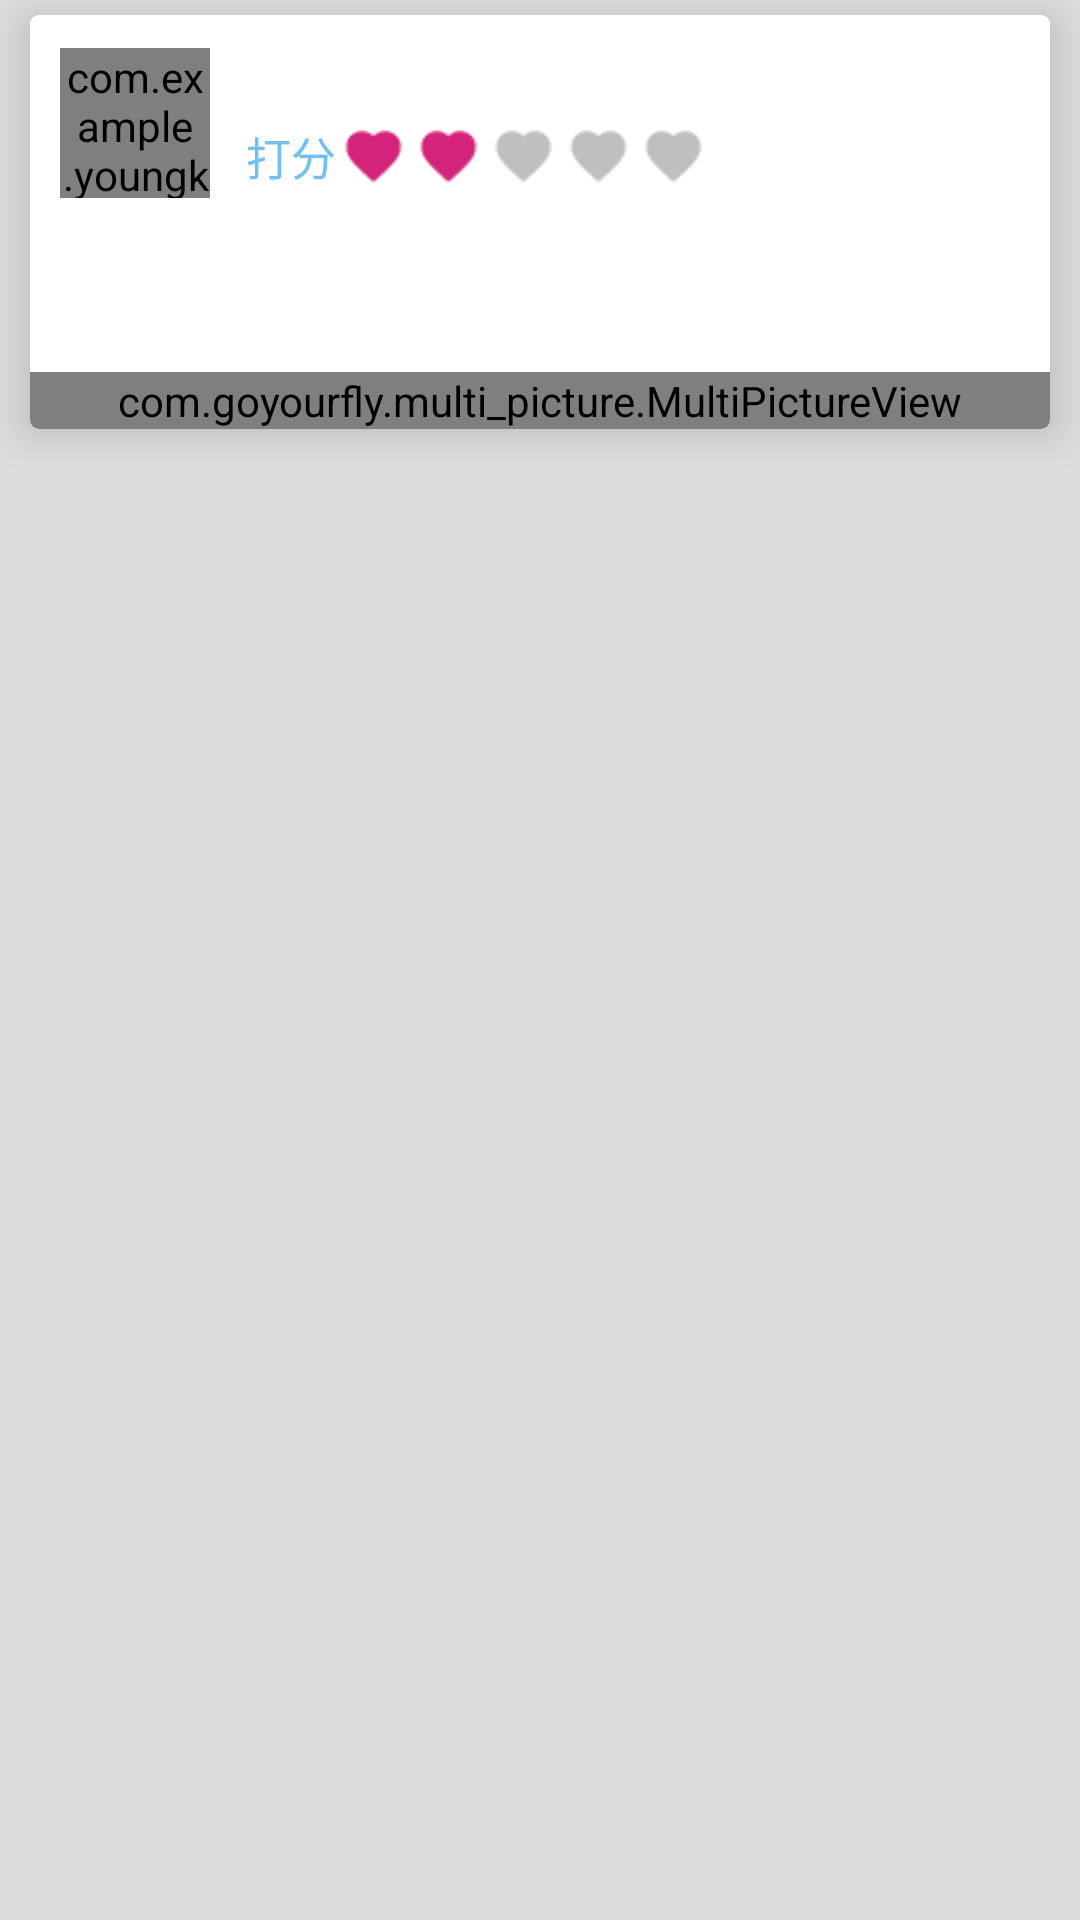

Write the Android layout XML for this screen, with the resource values it uses.
<!-- AndroidManifest.xml: application theme AppTheme -->
<!-- res/layout/evaluate_item.xml -->
<?xml version="1.0" encoding="utf-8"?>
<RelativeLayout xmlns:android="http://schemas.android.com/apk/res/android"
    xmlns:app="http://schemas.android.com/apk/res-auto"
    android:layout_width="match_parent"
    android:layout_height="wrap_content"
    android:background="#1E000000">


    <android.support.v7.widget.CardView
        android:id="@+id/evaluate_item"
        android:layout_width="match_parent"
        android:layout_height="wrap_content"
        android:layout_marginBottom="5dp"
        android:layout_marginLeft="10dp"
        android:layout_marginRight="10dp"
        android:layout_marginTop="5dp"
        android:clickable="false"
        app:cardCornerRadius="3dp"
        app:cardElevation="8dp">


        <LinearLayout
            style="@style/common_wid_hei"
            android:background="@color/white"
            android:orientation="vertical">


            
            <LinearLayout
                android:id="@+id/evaluate_head"
                android:layout_width="match_parent"
                android:layout_height="60dp"
                android:layout_marginTop="6dp"

                android:gravity="center_vertical"
                android:orientation="horizontal">

                <com.example.youngkaaa.ycircleview.CircleView
                    android:id="@+id/circle_head"
                    android:layout_width="50dp"
                    android:layout_height="50dp"
                    android:layout_marginLeft="10dp"
                    app:imgSrc="@mipmap/test" />

                <LinearLayout
                    android:layout_width="0dp"
                    android:layout_height="match_parent"
                    android:layout_marginLeft="12dp"

                    android:layout_weight="1"
                    android:gravity="center_vertical"
                    android:orientation="vertical">

                    <LinearLayout
                        android:layout_width="match_parent"
                        android:layout_height="0dp"
                        android:layout_weight="1"
                        android:orientation="horizontal">

                        <TextView
                            android:id="@+id/nick_name"
                            android:layout_width="0dp"
                            android:layout_height="match_parent"
                            android:layout_weight="1"
                            android:gravity="left|center_vertical"
                            android:textColor="#E1918F"
                            android:textSize="20sp" />

                        <TextView
                            android:id="@+id/time_stamp"
                            android:layout_width="0dp"
                            android:layout_height="match_parent"
                            android:layout_marginRight="20dp"
                            android:layout_weight="1"
                            android:gravity="right|center_vertical"
                            android:textColor="#656565"
                            android:textSize="15sp" />
                    </LinearLayout>


                    <LinearLayout
                        android:layout_width="match_parent"
                        android:layout_height="0dp"
                        android:layout_marginBottom="5dp"
                        android:layout_weight="1"
                        android:gravity="center_vertical"
                        android:orientation="horizontal">

                        <TextView
                            android:layout_width="wrap_content"
                            android:layout_height="wrap_content"
                            android:gravity="right|center_vertical"
                            android:text="@string/give_score"
                            android:textColor="#70C0F0"
                            android:textSize="15sp" />

                        <View
                            android:layout_width="25dp"
                            android:layout_height="25dp"
                            android:background="@mipmap/good" />

                        <View
                            android:layout_width="25dp"
                            android:layout_height="25dp"
                            android:background="@mipmap/good" />

                        <View
                            android:layout_width="25dp"
                            android:layout_height="25dp"
                            android:background="@mipmap/bad" />

                        <View
                            android:layout_width="25dp"
                            android:layout_height="25dp"
                            android:background="@mipmap/bad" />

                        <View
                            android:layout_width="25dp"
                            android:layout_height="25dp"
                            android:background="@mipmap/bad" />
                    </LinearLayout>
                </LinearLayout>
            </LinearLayout>
            

            
            <TextView
                android:id="@+id/evaluate_content"
               style="@style/common_wid_hei"
                android:layout_margin="5dp"
                android:singleLine="false"
                android:ellipsize="none"
                android:textSize="20sp"
                android:textColor="#000000"
                />
            


            <com.goyourfly.multi_picture.MultiPictureView
                android:id="@+id/evaluate_imgs"
                style="@style/common_wid_hei"
                android:layout_marginTop="16dp"
                app:imageLayoutMode="DYNAMIC"
                app:max="9"
                app:ratio="1"
                app:space="6dp"
                app:span="3" />



        </LinearLayout>


    </android.support.v7.widget.CardView>
</RelativeLayout>
<!-- resources referenced by this layout -->
<resources>
  <color name="white">#ffffff</color>
  <!-- mipmap bad: png bitmap (mipmap-xxhdpi, 437 bytes) -->
  <!-- mipmap good: png bitmap (mipmap-xxhdpi, 514 bytes) -->
  <!-- mipmap test: jpg bitmap (mipmap-hdpi, 22457 bytes) -->
  <string name="give_score">打分</string>
  <style name="common_wid_hei">
          <item name="android:layout_height">wrap_content</item>
          <item name="android:layout_width">match_parent</item>
      </style>
  <style name="AppTheme" parent="Theme.AppCompat.Light.NoActionBar">
          
          <item name="colorPrimary">@color/colorPrimary</item>
          <item name="colorPrimaryDark">@color/colorPrimaryDark</item>
          <item name="colorAccent">@color/colorAccent</item>
          <item name="toolbarNavigationButtonStyle">@style/myToolbarNavigationButtonStyle</item>
  
      </style>
  <color name="colorPrimary">#3F51B5</color>
  <color name="colorPrimaryDark">#303F9F</color>
  <color name="colorAccent">#FF4081</color>
  <style name="myToolbarNavigationButtonStyle" parent="@style/Widget.AppCompat.Toolbar.Button.Navigation">
          <item name="android:minWidth">40dp</item>
          <item name="android:padding">0dp</item>
          <item name="android:scaleType">centerInside</item>
      </style>
</resources>
